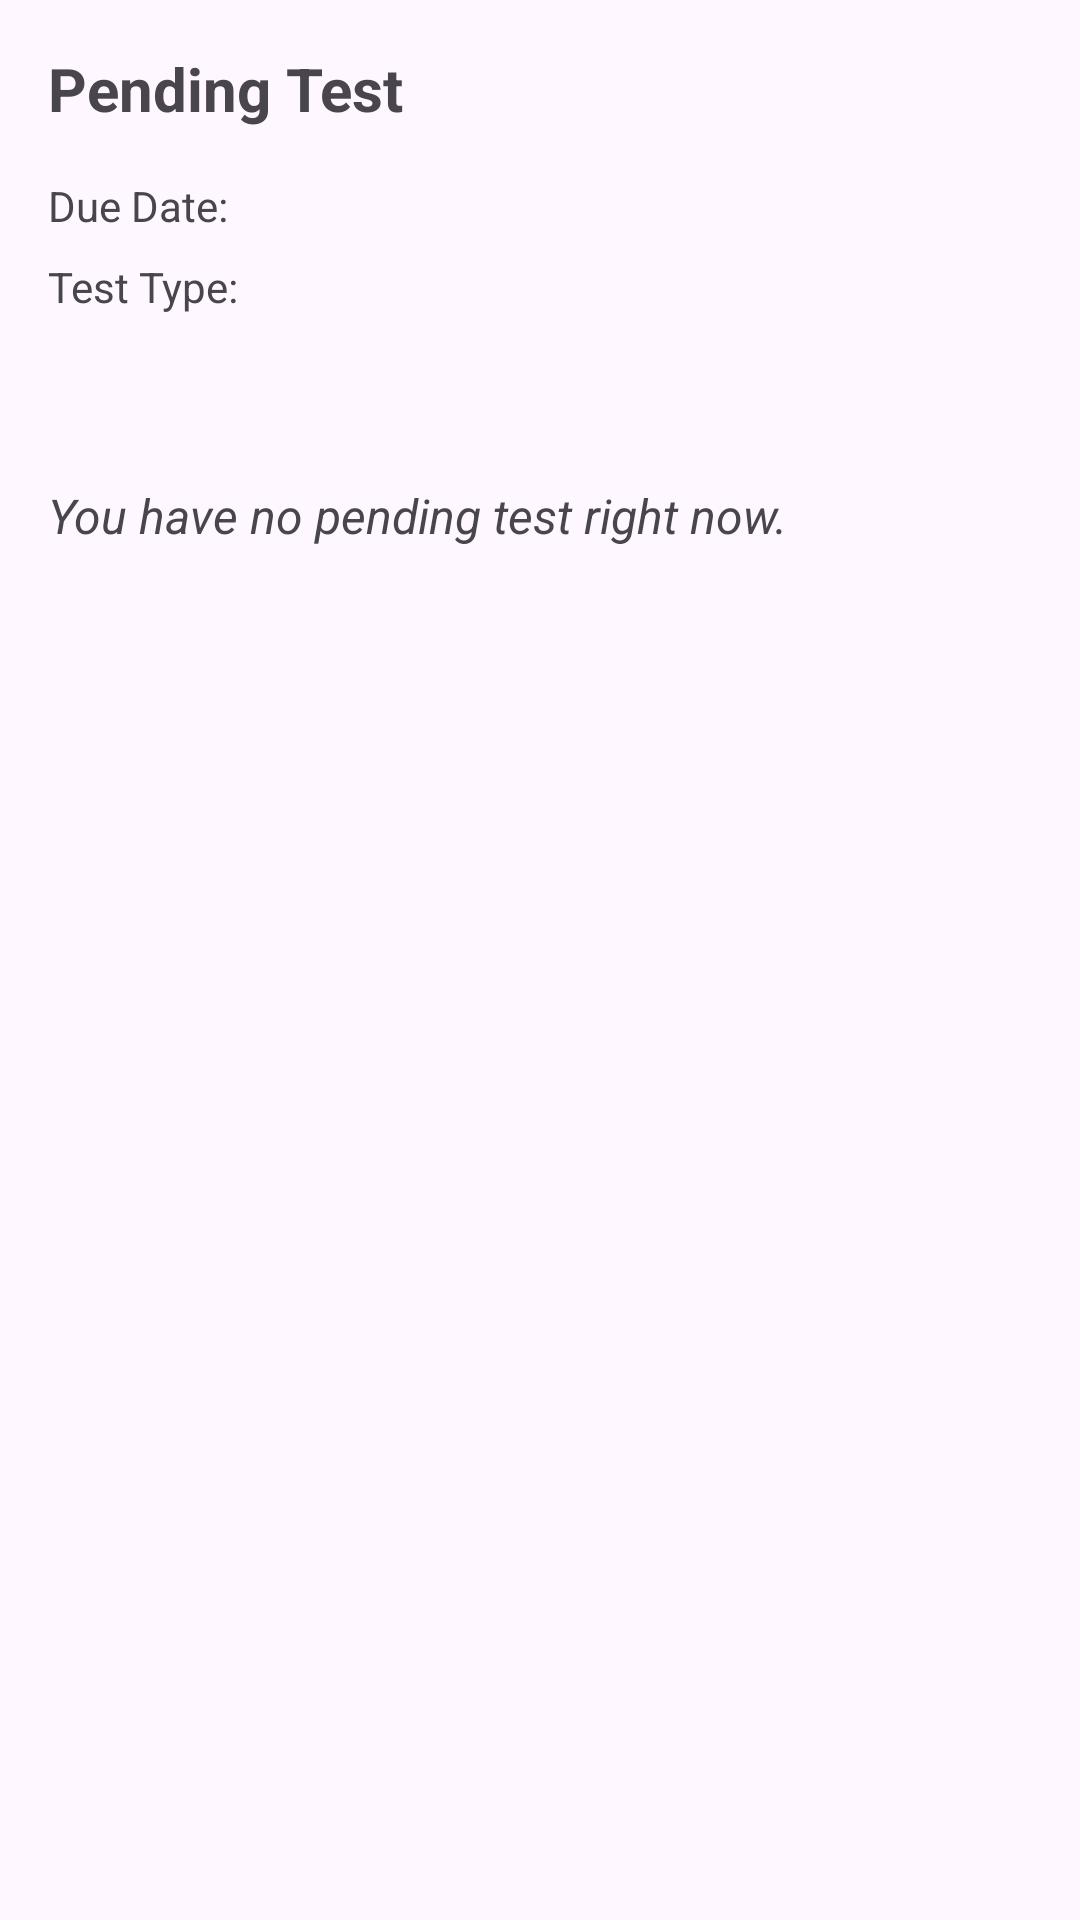

Layout XML and referenced resources for this Android screen:
<!-- AndroidManifest.xml: application theme Theme.App006 -->
<!-- res/layout/employee_fragment_performance_test.xml -->
<?xml version="1.0" encoding="utf-8"?>
<LinearLayout xmlns:android="http://schemas.android.com/apk/res/android"
    android:layout_width="match_parent"
    android:layout_height="match_parent"
    android:padding="16dp"
    android:orientation="vertical">

    <TextView
        android:id="@+id/pending_test_label"
        android:layout_width="wrap_content"
        android:layout_height="wrap_content"
        android:text="Pending Test"
        android:textSize="20sp"
        android:textStyle="bold"
        android:layout_marginBottom="16dp" />

    <TextView
        android:id="@+id/test_due_date"
        android:layout_width="wrap_content"
        android:layout_height="wrap_content"
        android:text="Due Date:"
        android:layout_marginBottom="8dp" />

    <TextView
        android:id="@+id/test_type"
        android:layout_width="wrap_content"
        android:layout_height="wrap_content"
        android:text="Test Type:"
        android:layout_marginBottom="24dp" />

    <TextView
        android:id="@+id/no_test_message"
        android:layout_width="wrap_content"
        android:layout_height="wrap_content"
        android:text="You have no pending test right now."
        android:gravity="center"
        android:textStyle="italic"
        android:layout_marginTop="32dp"
        android:textSize="16sp" />

</LinearLayout>
<!-- resources referenced by this layout -->
<resources>
  <style name="Theme.App006" parent="Base.Theme.App006" />
  <style name="Base.Theme.App006" parent="Theme.Material3.DayNight.NoActionBar">
          
          
      </style>
</resources>
